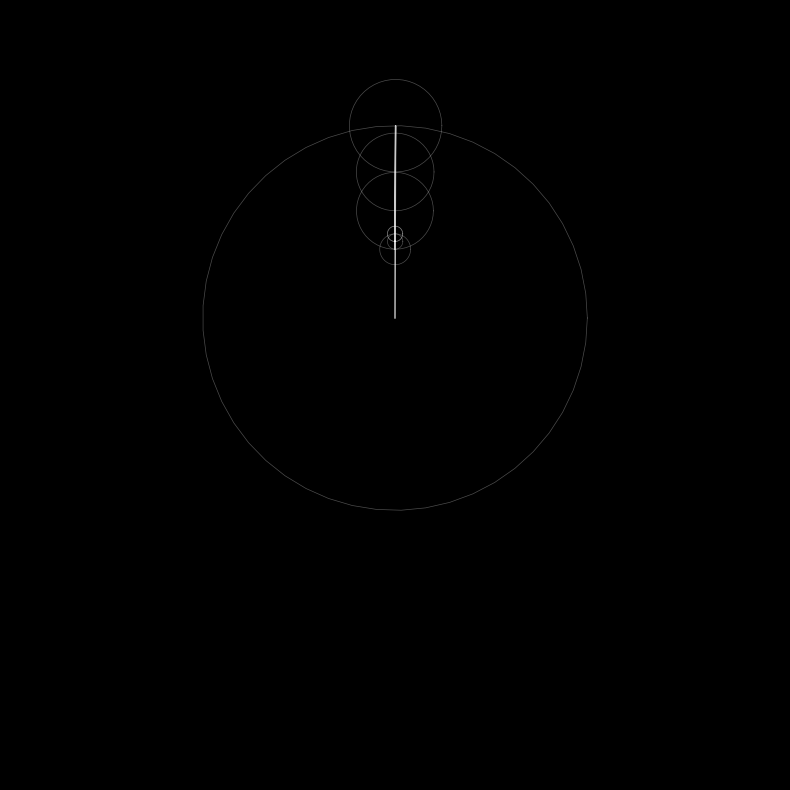

Generate this figure with matplotlib:
import numpy as np
import matplotlib.pyplot as plt
from matplotlib.animation import FuncAnimation

# --- 1. Define the Shape to Draw ---
# We need a list of complex numbers (x + iy) representing the path.
# Let's generate a parametric "Heart" shape.

def get_heart_path(n_points):
    t = np.linspace(0, 2*np.pi, n_points)
    # Parametric equations for a heart
    x = 16 * np.sin(t)**3
    y = 13 * np.cos(t) - 5 * np.cos(2*t) - 2 * np.cos(3*t) - np.cos(4*t)
    # Combine into complex numbers: z = x + iy
    return x + 1j * y

# Configuration
n_points = 1000       # Resolution of the original shape
n_circles = 50        # How many circles to use (more = more accurate)
                      # Try changing this to 5, 20, or 100 to see the difference!

# Get the path data
path_data = get_heart_path(n_points)

# --- 2. Compute the Discrete Fourier Transform (DFT) ---

# This breaks the path down into frequencies.
# 'coeffs' tells us the radius and starting angle of each circle.
coeffs = np.fft.fft(path_data)
coeffs = coeffs / n_points # Normalize

# We need the frequencies associated with each coefficient
freqs = np.fft.fftfreq(n_points)

# Sort the circles! 
# We generally want to draw the largest circles first (the "fundamental" frequencies)
# so the animation looks stable.
indices = np.argsort(np.abs(coeffs))[::-1] # Sort by magnitude, descending
coeffs = coeffs[indices]
freqs = freqs[indices]

# Limit the number of circles to what we configured
coeffs = coeffs[:n_circles]
freqs = freqs[:n_circles]

# --- 3. Animation Setup ---

plt.style.use('dark_background')
fig, ax = plt.subplots(figsize=(10, 10))
ax.set_aspect('equal')
ax.axis('off') # Hide axes

# Set plot limits (adjust slightly larger than the heart)
limit = 25
ax.set_xlim(-limit, limit)
ax.set_ylim(-limit - 5, limit - 5)

# Visual elements
# The "epicycles" (the gray circles)
circle_lines = [ax.plot([], [], 'w-', lw=0.5, alpha=0.3)[0] for _ in range(n_circles)]
# The "radius arms" (the lines connecting centers)
radius_line, = ax.plot([], [], 'w-', lw=1, alpha=0.8)
# The drawing tip (the final path)
draw_path, = ax.plot([], [], 'm-', lw=2) # Magenta line

path_x, path_y = [], []

def update(frame):
    # 'frame' corresponds to time t
    # t goes from 0 to 1 over the course of the animation
    t = frame / n_points 
    
    # Calculate the position of every circle center
    # The formula for a rotating vector is: c * e^(i * 2*pi * f * t)
    
    # We compute terms for ALL circles at this time step
    exponents = np.exp(1j * 2 * np.pi * freqs * t * n_points)
    terms = coeffs * exponents
    
    # Cumulative sum to find the center of each circle
    # [c0, c0+c1, c0+c1+c2, ...]
    centers = np.cumsum(terms)
    # Insert (0,0) at the start so the first circle starts at origin
    centers = np.insert(centers, 0, 0)
    
    # --- Update Visuals ---
    
    # 1. Update the radius arms (the straight line connecting circles)
    radius_line.set_data(np.real(centers), np.imag(centers))
    
    # 2. Update the circles themselves
    # Each circle is centered at centers[i] with radius abs(coeffs[i])
    for i in range(n_circles):
        center = centers[i]
        radius = np.abs(coeffs[i])
        
        # Generate points for a circle
        theta = np.linspace(0, 2*np.pi, 50)
        c_x = np.real(center) + radius * np.cos(theta)
        c_y = np.imag(center) + radius * np.sin(theta)
        
        circle_lines[i].set_data(c_x, c_y)
        
    # 3. Update the drawing path (trail)
    tip = centers[-1]
    path_x.append(np.real(tip))
    path_y.append(np.imag(tip))
    draw_path.set_data(path_x, path_y)
    
    return circle_lines + [radius_line, draw_path]

# Create animation
# frames = n_points corresponds to one full cycle (0 to 2*pi)
anim = FuncAnimation(fig, update, frames=n_points, interval=20, blit=True)

plt.show()